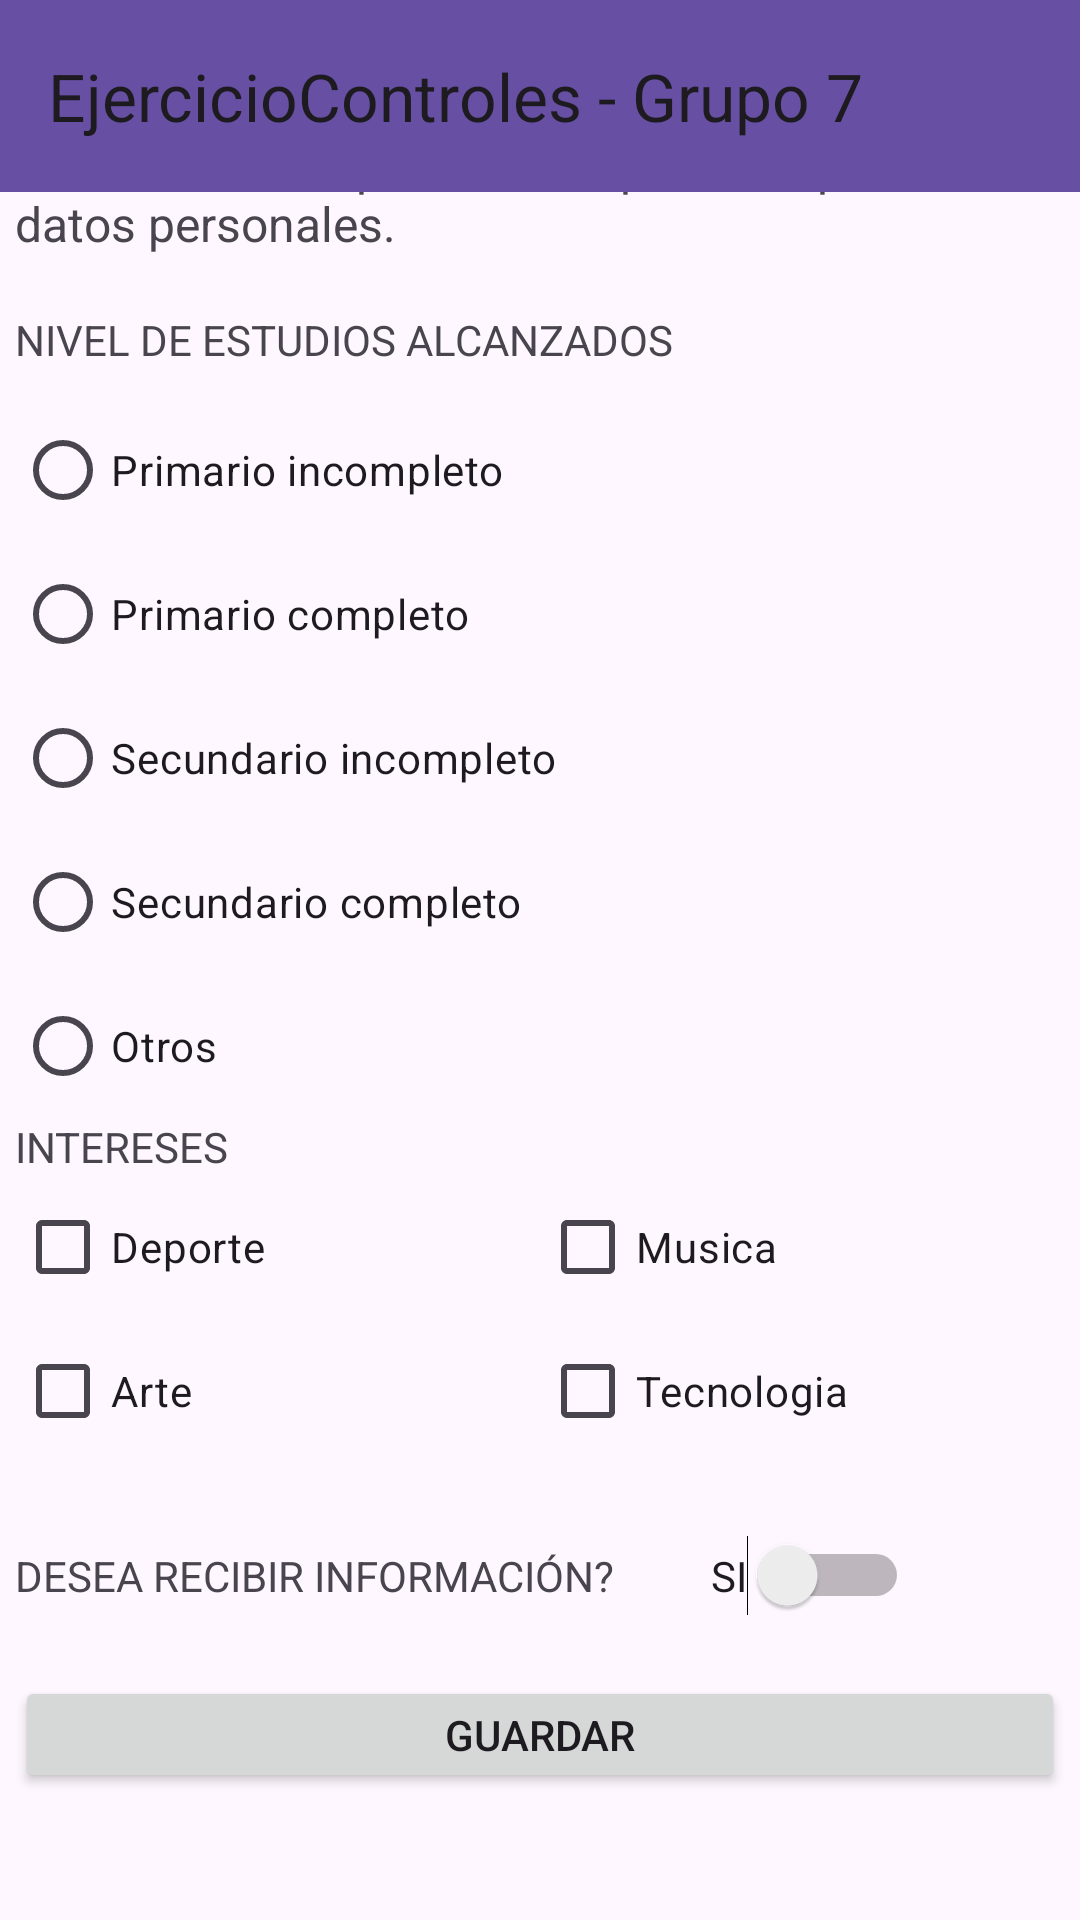

Here is an Android app screen rendered from its layout file. Give the layout XML and the strings, colors and styles it references.
<!-- AndroidManifest.xml: application theme Theme.TP2_GRUPO_7 -->
<!-- res/layout/activity_form_contact2.xml -->
<?xml version="1.0" encoding="utf-8"?>
<androidx.constraintlayout.widget.ConstraintLayout xmlns:android="http://schemas.android.com/apk/res/android"
    xmlns:app="http://schemas.android.com/apk/res-auto"
    xmlns:tools="http://schemas.android.com/tools"
    android:layout_width="match_parent"
    android:layout_height="match_parent"
    tools:context=".ActivityFormContact2">

    <androidx.appcompat.widget.Toolbar
        android:id="@+id/toolbar"
        android:layout_width="match_parent"
        android:layout_height="?attr/actionBarSize"
        android:background="?attr/colorPrimary"
        android:elevation="4dp"
        android:theme="@style/ThemeOverlay.AppCompat.ActionBar"
        app:popupTheme="@style/ThemeOverlay.AppCompat.Light"
        app:layout_constraintEnd_toEndOf="parent"
        app:layout_constraintStart_toStartOf="parent"
        app:layout_constraintTop_toTopOf="parent"
        app:title="@string/tv_EjercicioControles" />

    <TableLayout
        android:layout_width="350dp"
        android:layout_height="580dp"
        android:layout_marginStart="10dp"
        android:layout_marginEnd="10dp"
        android:layout_marginBottom="25dp"
        app:layout_constraintBottom_toBottomOf="parent"
        app:layout_constraintEnd_toEndOf="parent"
        app:layout_constraintStart_toStartOf="parent"
        app:layout_constraintTop_toTopOf="parent">

        <TableRow
            android:layout_width="match_parent"
            android:layout_height="match_parent">

            <TextView
                android:id="@+id/textView2"
                android:layout_width="wrap_content"
                android:layout_height="wrap_content"
                android:text="@string/tv_FormularioContactoTitulo"
                android:textSize="20sp"
                tools:layout_editor_absoluteX="149dp"
                tools:layout_editor_absoluteY="24dp" />
        </TableRow>

        <TableRow
            android:layout_width="match_parent"
            android:layout_height="match_parent">

            <TextView
                android:id="@+id/textView3"
                android:layout_width="wrap_content"
                android:layout_height="59dp"
                android:text="@string/tv_FormularioContactoDescrip2"
                android:textSize="16sp"
                tools:layout_editor_absoluteX="149dp"
                tools:layout_editor_absoluteY="24dp" />
        </TableRow>

        <TableRow
            android:layout_width="match_parent"
            android:layout_height="282dp">

            <RadioGroup
                android:layout_width="wrap_content"
                android:layout_height="wrap_content">

                <TextView
                    android:id="@+id/textView9"
                    android:layout_width="match_parent"
                    android:layout_height="29dp"
                    android:text="@string/tv_Estudios" />

                <RadioButton
                    android:id="@+id/rb_estudioPI"
                    android:layout_width="match_parent"
                    android:layout_height="wrap_content"
                    android:text="@string/tv_Estudios_Pri_Inc" />

                <RadioButton
                    android:id="@+id/rb_estudioPC"
                    android:layout_width="match_parent"
                    android:layout_height="wrap_content"
                    android:text="@string/tv_Estudios_Pri_Com" />

                <RadioButton
                    android:id="@+id/rb_estudioSI"
                    android:layout_width="match_parent"
                    android:layout_height="wrap_content"
                    android:text="@string/tv_Estudios_Sec_Inc" />

                <RadioButton
                    android:id="@+id/rb_estudioSC"
                    android:layout_width="match_parent"
                    android:layout_height="wrap_content"
                    android:text="@string/tv_Estudios_Sec_Com" />

                <RadioButton
                    android:id="@+id/rb_estudioOt"
                    android:layout_width="match_parent"
                    android:layout_height="wrap_content"
                    android:text="@string/tv_Estudios_Otros" />

            </RadioGroup>
        </TableRow>

        <TableRow
            android:layout_width="match_parent"
            android:layout_height="match_parent">

            <TextView
                android:id="@+id/textView10"
                android:layout_width="wrap_content"
                android:layout_height="match_parent"
                android:text="@string/tv_Intereses" />
        </TableRow>

        <TableRow
            android:layout_width="match_parent"
            android:layout_height="80dp">

            <TableRow
                android:layout_width="match_parent"
                android:layout_height="match_parent">

                <CheckBox
                    android:id="@+id/cb_deporte"
                    android:layout_width="175dp"
                    android:layout_height="wrap_content"
                    android:text="@string/tv_Intereses_Deporte" />

                <CheckBox
                    android:id="@+id/cb_musica"
                    android:layout_width="175dp"
                    android:layout_height="wrap_content"
                    android:text="@string/tv_Intereses_Musica" />
            </TableRow>
        </TableRow>

        <TableRow
            android:layout_width="match_parent"
            android:layout_height="match_parent">

            <TableRow
                android:layout_width="match_parent"
                android:layout_height="72dp">

                <CheckBox
                    android:id="@+id/cb_arte"
                    android:layout_width="175dp"
                    android:layout_height="wrap_content"
                    android:text="@string/tv_Intereses_Arte" />

                <CheckBox
                    android:id="@+id/cb_tecnologia"
                    android:layout_width="175dp"
                    android:layout_height="wrap_content"
                    android:text="@string/tv_Intereses_Tecnologia" />
            </TableRow>
        </TableRow>

        <TableRow
            android:layout_width="match_parent"
            android:layout_height="match_parent">

            <TableRow
                android:layout_width="match_parent"
                android:layout_height="47dp">

                <TextView
                    android:id="@+id/textView11"
                    android:layout_width="232dp"
                    android:layout_height="wrap_content"
                    android:text="@string/tv_Recibir_Inf_Tit" />

                <Switch
                    android:id="@+id/sw_notificacion"
                    android:layout_width="wrap_content"
                    android:layout_height="wrap_content"
                    android:text="@string/tv_Recibir_Inf_Opc" />

            </TableRow>
        </TableRow>

        <TableRow
            android:layout_width="match_parent"
            android:layout_height="match_parent">

            <Button
                android:id="@+id/button2"
                android:layout_width="wrap_content"
                android:layout_height="wrap_content"
                android:onClick="Guardar"
                android:text="@string/btn_Guardar" />
        </TableRow>
    </TableLayout>

</androidx.constraintlayout.widget.ConstraintLayout>
<!-- resources referenced by this layout -->
<resources>
  <string name="btn_Guardar">GUARDAR</string>
  <string name="tv_EjercicioControles">EjercicioControles - Grupo 7</string>
  <string name="tv_Estudios">NIVEL DE ESTUDIOS ALCANZADOS</string>
  <string name="tv_Estudios_Otros">Otros</string>
  <string name="tv_Estudios_Pri_Com">Primario completo</string>
  <string name="tv_Estudios_Pri_Inc">Primario incompleto</string>
  <string name="tv_Estudios_Sec_Com">Secundario completo</string>
  <string name="tv_Estudios_Sec_Inc">Secundario incompleto</string>
  <string name="tv_FormularioContactoDescrip2">A continuación, por favor se pide completar más datos personales.</string>
  <string name="tv_FormularioContactoTitulo">FORMULARIO DE CONTACTO</string>
  <string name="tv_Intereses">INTERESES</string>
  <string name="tv_Intereses_Arte">Arte</string>
  <string name="tv_Intereses_Deporte">Deporte</string>
  <string name="tv_Intereses_Musica">Musica</string>
  <string name="tv_Intereses_Tecnologia">Tecnologia</string>
  <string name="tv_Recibir_Inf_Opc">SI</string>
  <string name="tv_Recibir_Inf_Tit">DESEA RECIBIR INFORMACIÓN?</string>
  <style name="Theme.TP2_GRUPO_7" parent="Base.Theme.TP2_GRUPO_7" />
  <style name="Base.Theme.TP2_GRUPO_7" parent="Theme.Material3.DayNight.NoActionBar">
          
          
      </style>
</resources>
